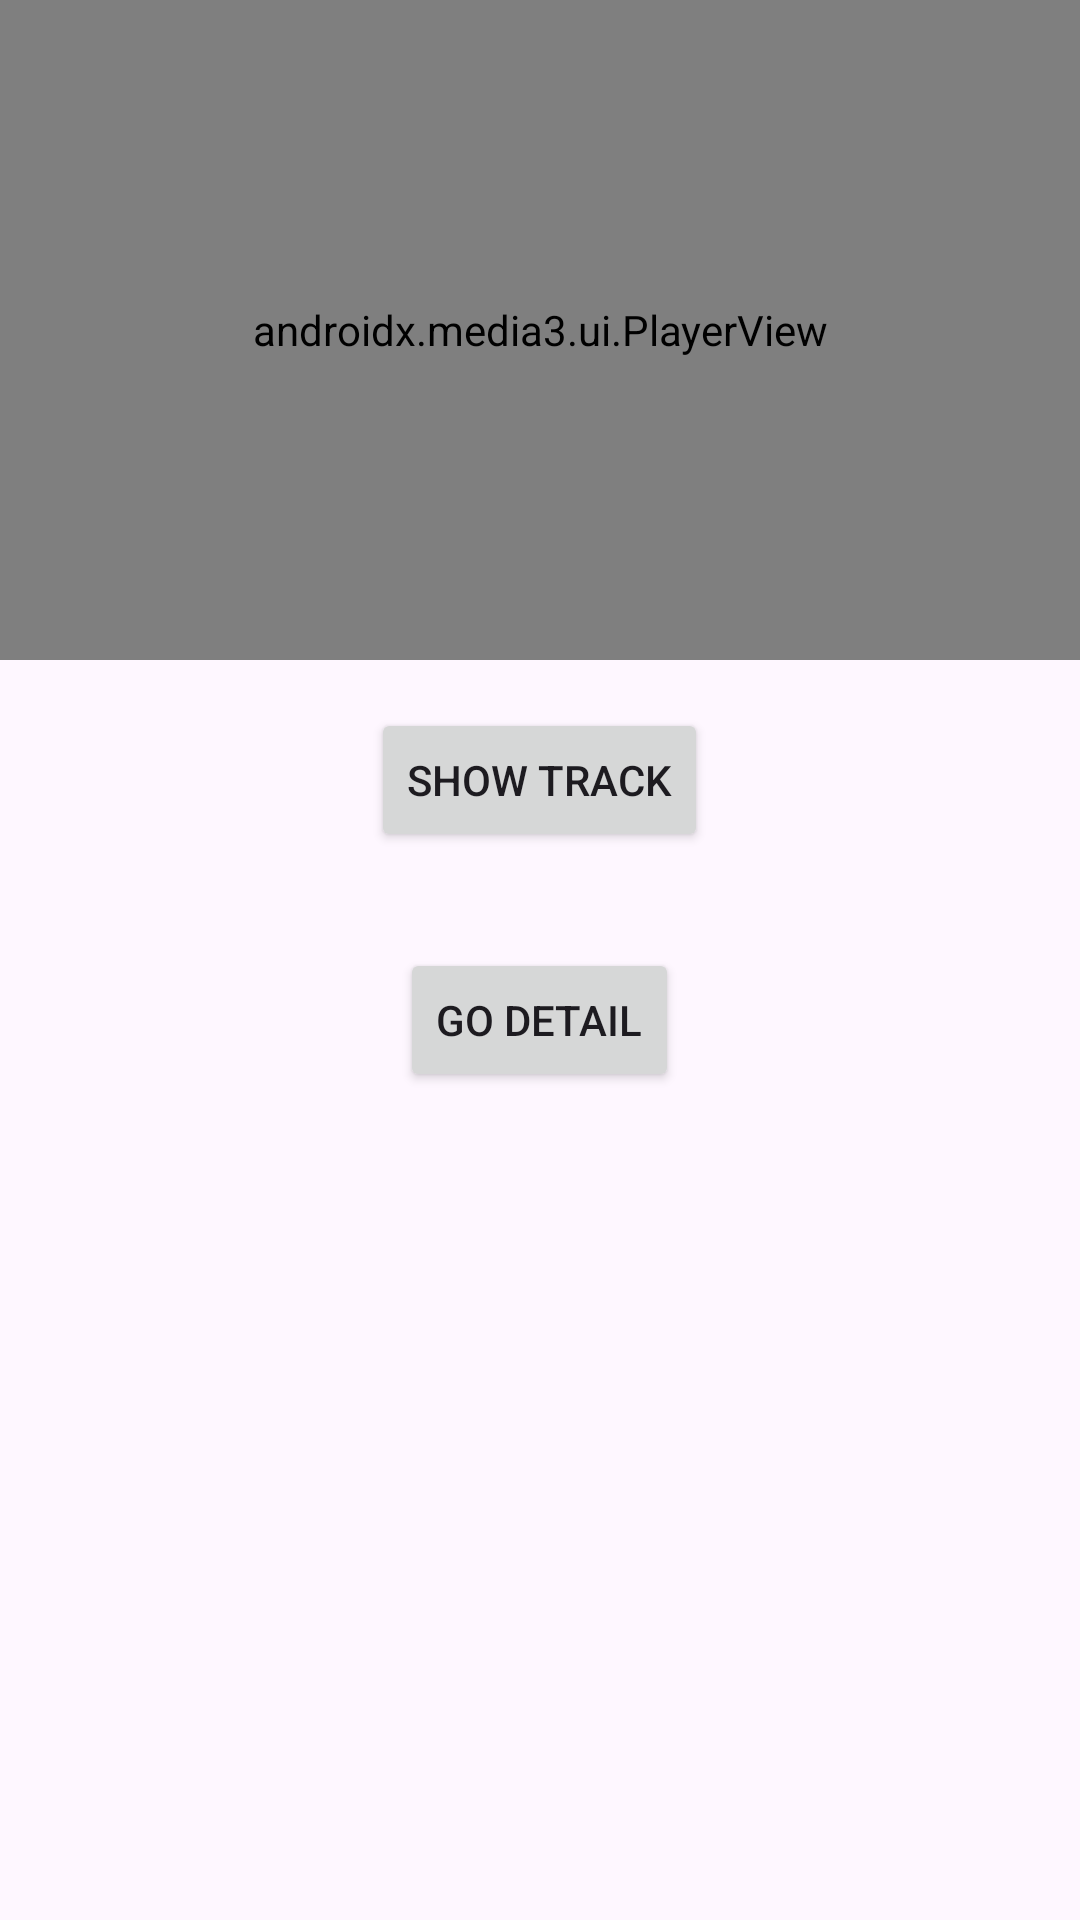

Layout XML and referenced resources for this Android screen:
<!-- AndroidManifest.xml: application theme Theme.StreamMedia -->
<!-- res/layout/activity_main.xml -->
<?xml version="1.0" encoding="utf-8"?>
<LinearLayout xmlns:android="http://schemas.android.com/apk/res/android"
    xmlns:app="http://schemas.android.com/apk/res-auto"
    android:id="@+id/main"
    android:orientation="vertical"
    android:layout_width="match_parent"
    android:layout_height="match_parent">

    <androidx.media3.ui.PlayerView
        android:id="@+id/player_view"
        android:layout_width="match_parent"
        android:layout_height="220dp"
        app:resize_mode="zoom"
        app:show_buffering="when_playing"
        app:use_controller="true" />

    <Button
        android:id="@+id/btnShowTrack"
        android:layout_width="wrap_content"
        android:layout_height="wrap_content"
        android:layout_margin="16dp"
        android:layout_gravity="center"
        android:text="Show Track"/>

    <Button
        android:id="@+id/btnGoDetail"
        android:layout_width="wrap_content"
        android:layout_height="wrap_content"
        android:layout_margin="16dp"
        android:layout_gravity="center"
        android:text="Go detail"/>

</LinearLayout>
<!-- resources referenced by this layout -->
<resources>
  <style name="Theme.StreamMedia" parent="Base.Theme.StreamMedia" />
  <style name="Base.Theme.StreamMedia" parent="Theme.Material3.DayNight.NoActionBar">
          
          
      </style>
</resources>
